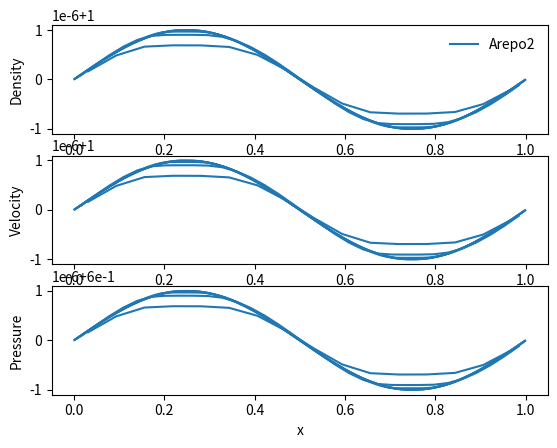
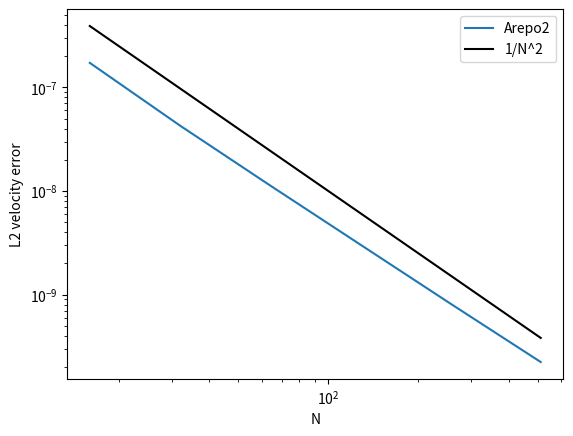

The matplotlib source for these figures, in order:
from __future__ import print_function
import numpy as np

GAMMA = 5/3.
NHYDRO = 3

class Arepo2(object):
    """Second-order reconstruction as in AREPO."""
    STENCIL = 2
    ORDER = 2
    def __init__(self, xc, m):
        if m != 0:
            raise ValueError("Arepo2 assumes m = 0")

        self._xc = xc
        #### self._xc = xc = compute_centroids(xe, m)
        self._dx = xc[2:] - xc[:-2]
        self._xe = 0.5*(xc[1:] + xc[:-1])

    def reconstruct(self, Q, xc):
        dx = xc[2:] - xc[:-2]
        xe = 0.5*(xc[1:] + xc[:-1])
        """Reconstruct the left/right states"""
        Qm = Q[:-2]
        Q0 = Q[1:-1]
        Qp = Q[2:]

        Qmax = np.maximum(np.maximum(Qp, Qm), Q0)
        Qmin = np.minimum(np.minimum(Qp, Qm), Q0)
        
        #Not the least squares estimate, but what is used in AREPO code release
        grad = (Qp - Qm) / dx

        dQ = grad*(xe[1:] - xc[1:-1])
        Qp = Q0 + dQ

        pos = Qp > Qmax ; neg = Qp < Qmin
        phir = np.where(pos, (Qmax - Q0)/dQ, np.where(neg, (Qmin - Q0)/dQ, 1))
        
        dQ = grad*(xe[0:-1] - xc[1:-1])
        Qm = Q0 + dQ

        pos = Qm > Qmax ; neg = Qm < Qmin
        phil = np.where(pos, (Qmax - Q0)/dQ, np.where(neg, (Qmin - Q0)/dQ, 1))

        alpha = np.maximum(0, np.minimum(1, np.minimum(phir, phil)))
        grad *= alpha
        Qm = Q0 + grad*(xe[0:-1] - xc[1:-1])
        Qp = Q0 + grad*(xe[1:] - xc[1:-1])
        
        return Qm, Qp, grad


def prim2cons(W):
    U = np.full((len(W), NHYDRO), np.nan) #conserved state vector
    U[:,0] = W[:,0] #gas density
    U[:,1] = W[:,0]*W[:,1] #gas momentum
    U[:,2] = W[:,2]/(GAMMA-1) + (W[:,0]*W[:,1]**2)/2    #gas energy
    return(U)
    
def cons2prim(U):
    W = np.full((len(U), NHYDRO), np.nan) #primitive state vector
    W[:,0] = U[:,0] #gas density
    W[:,1] = U[:,1]/U[:,0] #gas velocity
    W[:,2] = (GAMMA-1)*(U[:,2] - (U[:,1]**2/U[:,0])/2)  #gas pressure
    return(W)
    
def prim2flux(W):
    F = np.full((len(W), NHYDRO), np.nan)
    F[:,0] = W[:,0]*W[:,1] #mass flux
    F[:,1] = W[:,0]*W[:,1]**2 + W[:,2] #momentum flux
    F[:,2] = W[:,1] * (W[:,2]/(GAMMA-1) + (W[:,0]*W[:,1]**2)/2 + W[:,2]) #energy flux
    return(F)


def HLL_solver(WL, WR, vf):
    UL = prim2cons(WL)
    UR = prim2cons(WR)
    
    fL = prim2flux(WL)
    fR = prim2flux(WR)
    
    csl = np.sqrt(GAMMA*WL[:,2]/WL[:,0])
    csr = np.sqrt(GAMMA*WR[:,2]/WR[:,0])
    
    Sm = (WL[:,1] - csl).reshape(-1,1)
    Sp = (WR[:,1] + csr).reshape(-1,1)

    
    # HLL central state in face frame
    fHLL = (Sp*fL - Sm*fR + Sp*Sm*(UR - UL)) / (Sp - Sm)

    # Left / Right states
    indexL = Sm.reshape(-1) >= 0
    indexR = Sp.reshape(-1) <= 0
    fHLL[indexL] = fL[indexL]
    fHLL[indexR] = fR[indexR]
    
    # Correct to lab frame
    fHLL_lab = np.copy(fHLL)
    fHLL_lab[:,1] += fHLL[:,0]*vf
    fHLL_lab[:,2] += 0.5*fHLL[:,0]*vf**2 + fHLL[:,1]*vf
        
    return fHLL_lab

"""_HLLC = HLLC(gamma=GAMMA)
def HLLC_solver(Wl, Wr):
    Ul, Ur = prim2cons(Wl), prim2cons(Wr)
    flux = _HLLC(Ul.T, Ur.T)

    return flux.T
"""

def max_wave_speed(U):
    W = cons2prim(U)
    return np.max(np.abs(W[:,1]) + np.sqrt(GAMMA*W[:,2]/W[:,0]))





def solve_euler(Npts, IC, reconstruction, tout, Ca = 0.7, fixed_v = 0.0, mesh_type = "fixed"):
    """Test schemes using an Explicit TVD RK integration"""
    # Setup up the grid
    stencil = reconstruction.STENCIL
    order = reconstruction.ORDER
    
    shape = Npts + 2*stencil
    dx0 = 1. / Npts
    xc = np.linspace(-dx0*stencil + dx0*0.5, 1+ dx0*stencil - dx0*0.5, shape)
    dx = (xc[2:] - xc[:-2])*0.5
    
    # Reconstruction function:
    R = reconstruction(xc, 0)
    
    def boundary(Q):
        Qb = np.empty([shape, NHYDRO])
        Qb[stencil:-stencil] = Q
        Qb[ :stencil] = Qb[Npts:Npts+stencil]
        Qb[-stencil:] = Qb[stencil:2*stencil]

        return Qb

    def update_stage(U, dt, xcin):
        #1. Apply Boundaries
        Ub = boundary(U)

        #2. Compute Primitive variables
        Wb = cons2prim(Ub)

        #3. Reconstruct the edge states
        Wp = np.full([U.shape[0]+2,NHYDRO], np.nan)
        Wm = np.full([U.shape[0]+2,NHYDRO], np.nan)
        gradW = np.full([U.shape[0]+2,NHYDRO], np.nan)
        for i in range(NHYDRO):
            Wm[:,i], Wp[:,i], gradW[:,i] = R.reconstruct(Wb[:,i], xcin)
        
        WL = Wp[:-1]; WR = Wm[1:]
        
        #4. Correct velocities
        if mesh_type == "Lagrangian":
            vl = WL[:,1]
            vr = WR[:,1]
            vf =  0.5 * (vl+vr)
        elif mesh_type == "fixed":
            vf = fixed_v
        
        #5. Transform lab-frame to face frame.
        WL[:,1] -= vf       # subtract face velocity from gas velocity
        WR[:,1] -= vf 
        #5. Compute fluxes
        flux =              HLL_solver(WL, WR, vf)

        #6. Return flux
        return dt*np.diff(flux, axis=0), gradW
    
    def update_stage_prim(W, dWdtL, dWdtR, dt, xcin):
        #1. Apply Boundaries
        Wb = boundary(W)

        #2. Compute Conserved variables
        U = cons2prim(W)

        #3. Reconstruct the edge states
        Wp = np.full([U.shape[0]+2,NHYDRO], np.nan)
        Wm = np.full([U.shape[0]+2,NHYDRO], np.nan)
        gradW = np.full([U.shape[0]+2,NHYDRO], np.nan)
        for i in range(NHYDRO):
            Wm[:,i], Wp[:,i], gradW[:,i] = R.reconstruct(Wb[:,i], xcin)
        
        WL = Wp[:-1]; WR = Wm[1:]
        
        #4. Correct velocities
        if mesh_type == "Lagrangian":
            vl = WL[:,1]
            vr = WR[:,1]
            vf =  0.5 * (vl+vr)
        elif mesh_type == "fixed":
            vf = fixed_v
        
        #5. Transform lab-frame to face frame.
        WL[:,1] -= vf       # subtract face velocity from gas velocity
        WR[:,1] -= vf 
        
        #Include also time correction:
        WL += dWdtL*dt
        WR += dWdtR*dt
        #4. Compute fluxes
        flux =                  HLL_solver(Wp[:-1], Wm[1:], vf)

        #5. Update Q
        return dt*np.diff(flux, axis=0)

    
    def time_diff_W(W, gradW, vf):# ###, FB):
        W[:,1] -= vf
        dWdt = np.zeros_like(W)
        
        rho_g = W[:, 0]
        grad_rho_g = gradW[:, 0]
        
        v_g = W[:, 1]
        grad_v_g = gradW[:, 1]
        
        P = W[:, 2]
        grad_P = gradW[:, 2]
        
        """
        rho_d = W[:, self.i_rho_d]
        grad_rho_d = gradW[:, self.i_rho_d]
        
        v_d = W[:, self.i_p_d]
        grad_v_d = gradW[:, self.i_p_d]
        """
        dWdt[:,0] = v_g*grad_rho_g + rho_g*grad_v_g
        dWdt[:,1] = grad_P/rho_g + v_g*grad_v_g # ###+ FB*( - self.K*rho_d*v_d + self.K*rho_d*v_g)
        dWdt[:,2] = GAMMA*P*grad_v_g + v_g * grad_P
        """dWdt[:,self.i_rho_d] =  v_d*grad_rho_d + rho_d*grad_v_d
        dWdt[:,self.i_p_d] = v_d*grad_v_d + self.K*rho_g*v_d - self.K*rho_g*v_g"""
        dWdt *= -1
        return(dWdt)
    
    # Set the initial conditions
    W = IC(xc[stencil:-stencil])
    U = prim2cons(W)
    Q = U * dx[1:-1].reshape(-1,1)

    t = 0
    while t < tout:
        # 1) Calculate new timestep
        dtmax = Ca * min(dx) / max_wave_speed(U)
        dt = min(dtmax, tout-t)
        
        # 2) Assign face velocities to W
        # 3) Calculate gradient (NB gradient can be got before / after velocity shift, no problem)
        # 4.) return flux-updated U
        F1, gradW1 =                        update_stage(U , dt, xc)
        
        # 5.) TODO: Update mesh
        
        # 6) Compute predicted dWdt for both sides (requires FACE velocity, so can't do both sides at once)
        W = cons2prim(U)
        Wb = boundary(W)[1:-1]#match gradient extent
        WL = np.copy(Wb[:-1]); WR = np.copy(Wb[1:])
        if mesh_type == "Lagrangian":
            vl = WL[:,1]
            vr = WR[:,1]
            vf =  0.5 * (vl+vr)
        elif mesh_type == "fixed":
            vf = fixed_v
            
        dWdtL = time_diff_W(WL, gradW1[:-1], vf)
        dWdtR = time_diff_W(WR, gradW1[1:], vf)
        
        # 7) Compute fluxes again
        Fp =                                update_stage_prim(W, dWdtL, dWdtR, dt, xc)
        
        # 8) Time average (both used dt, so just *0.5)
        Q = Q - 0.5*(F1+Fp)
        U = Q/dx[1:-1].reshape(-1,1)
        #Fp, gradWp = update_stage(U1, dt)
        #Up = U1 - Fp
        #U  = (U + Up)/2.
    
        t = min(tout, t+dt)

    xc = xc[stencil:-stencil]
    return xc, cons2prim(U)
                
def _test_convergence(IC, pmin=4, pmax=9, figs_evol=None, fig_err=None):
    N = 2**np.arange(pmin, pmax+1)
    scheme = Arepo2
    errs = []
    c=None
    label=scheme.__name__
    for Ni in N:
        print (scheme.__name__, Ni)
        _, W0 = solve_euler(Ni, IC, scheme, 0, Ca = 0.4, fixed_v = 5.0)
        x, W = solve_euler(Ni, IC, scheme, 3.0, Ca = 0.4, fixed_v = 5.0)
        if figs_evol is not None:
            c = figs_evol[0].plot(x, W[:,0], c=c, 
                                  label=label)[0].get_color()
            figs_evol[1].plot(x, W[:,1], c=c)
            figs_evol[2].plot(x, W[:,2], c=c)
            
            figs_evol[0].set_ylabel('Density')
            figs_evol[1].set_ylabel('Velocity')
            figs_evol[2].set_ylabel('Pressure')
            figs_evol[2].set_xlabel('x')
            
            label=None

        errs.append(np.sqrt(np.mean((W[:,1] - W0[:,1])**2)))
    if fig_err is not None:
        fig_err.loglog(N, errs, c=c, label=scheme.__name__)

    if fig_err is not None:
        fig_err.set_xlabel('N')
        fig_err.set_ylabel('L2 velocity error')
        fig_err.plot(N, 1e-4/N**2, label='1/N^2', c='k')
        fig_err.legend()
    if figs_evol is not None:
        figs_evol[0].legend(loc='best',frameon=False)

def init_wave(xc, cs0=1.0, rho0=1.0, v0=1.0, drho=1e-6):
    kx = 2*np.pi*xc

    W = np.full([len(xc), NHYDRO], np.nan)
    W[:,0] = rho0 + drho*np.sin(kx)
    W[:,1] = v0 + drho*cs0*np.sin(kx)
    W[:,2] = (rho0*cs0**2/GAMMA) * (W[:,0]/rho0)**GAMMA
    return W


if __name__ == "__main__":
    import matplotlib.pyplot as plt
    _test_convergence(init_wave, 
                      figs_evol=plt.subplots(3, 1)[1],
                      fig_err=plt.subplots(1)[1])

    plt.show()
    